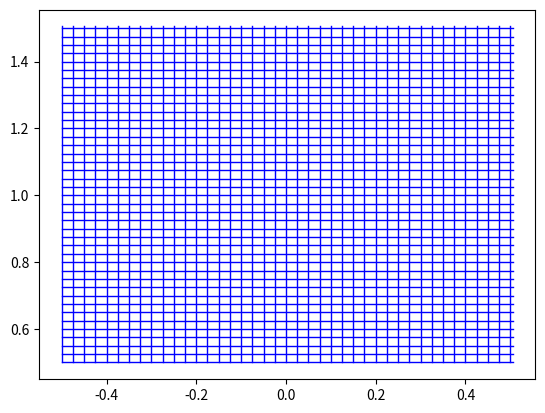

Source code (Python):
import numpy as np
import matplotlib.pyplot as plt

class Const:
    def __init__(self, value):
        self._value = value
    
    def __call__(x):
        return self._value

class TwoDimLinearMesh:
    def __init__(self, x0, x1, y0, y1, step_width_x, step_width_y, step_width_line_x, step_width_line_y):
        assert x0 < x1, "x0 must be smaller than x1!"
        self._x0 = x0
        self._x1 = x1 + .01
        assert y0 < y1, "y0 must be smaller than y1!"
        self._y0 = y0
        self._y1 = y1 + .01
        self._step_width_x = step_width_x
        self._step_width_y = step_width_y
        self._step_width_line_x = step_width_line_x
        self._step_width_line_y = step_width_line_y
        self._X = []
        self._Y = []

    def create(self):
        xs = np.arange(self._x0, self._x1, self._step_width_x)
        line_y = np.arange(self._y0, self._y1, self._step_width_line_y)

        for x in xs:
            x_in_y_dir = []
            for y_l in line_y:
                x_in_y_dir.append([x, y_l])
            self._X.append(x_in_y_dir)

        ys = np.arange(self._y0, self._y1, self._step_width_y)
        line_x = np.arange(self._x0, self._x1, self._step_width_line_x)

        for y in ys:
            y_in_x_dir = []
            for x_l in line_x:
                y_in_x_dir.append([x_l, y])
            self._Y.append(y_in_x_dir)

        return self._X, self._Y

    def map(self, diffeo):
        X = []
        Y = []

        for x in self._X:
            x_in_y_dir = []
            for x_y in x:
                x_ind_y_dir.append(diffeo(x_y[0], x_y[1]))
            X.append(x_in_y_dir)

        for y in self._Y:
            y_in_x_dir = []
            for y_x in y:
                y_ind_x_dir.append(diffeo(y_x[0], y_x[1]))
            Y.append(y_in_x_dir)

        return X, Y

    def plot(X, Y):
        for x_in_y_dir in X:
            x, y = [p[0] for p in x_in_y_dir], [p[1] for p in x_in_y_dir]
            plt.plot(x, y, linewidth=1.0, color='blue')
        for y_in_x_dir in Y:
            x, y = [p[0] for p in y_in_x_dir], [p[1] for p in y_in_x_dir]
            plt.plot(x, y, linewidth=1.0, color='blue')
        plt.show()
  

        


linear_mesh = TwoDimLinearMesh(- .5, + .5, .5, 1.5, .025, .025, .005, .005)
X, Y = linear_mesh.create()
TwoDimLinearMesh.plot(X, Y)